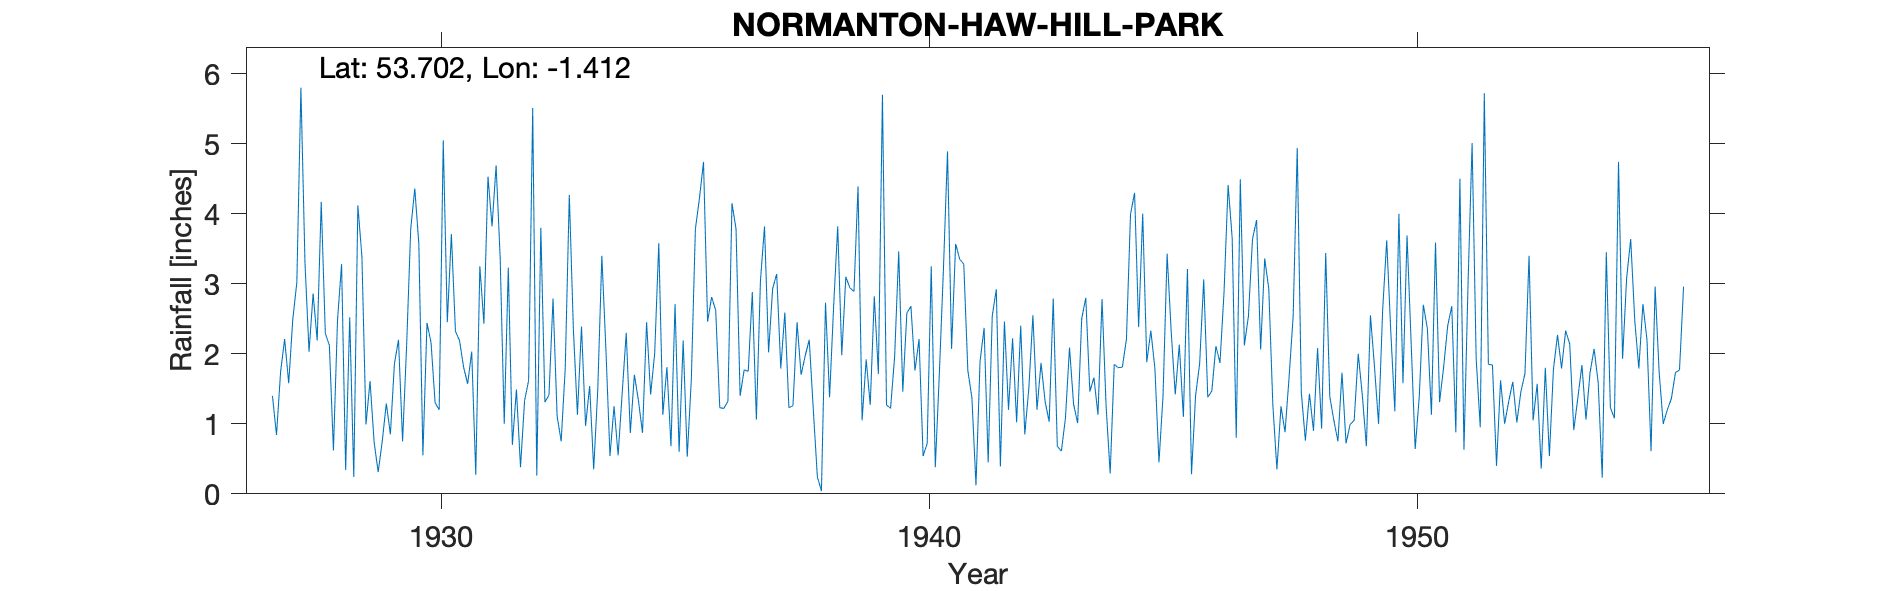

Data behind this chart, as committed beside it:
NORMANTON, HAW HILL PARK, , , , , , , , , , , , , , , , , , , , , , , 
Grid ref, SE389230, Long, -1.412, Lat, 53.7, Elevation, 136, ft, , , , , , , , , , , , , , , 
Station no, 3235, , , , , , , , , , , , , , , , , , , , , , 
, 1920, 1921, 1922, 1923, 1924, 1925, 1926, 1927, 1928, 1929, 1930, 1931, 1932, 1933, 1934, 1935, 1936, 1937, 1938, 1939, 1940, 1941, 1942
January, , , , , , , , 1.4, 4.17, 1.61, 3.57, 1.57, 1.49, 1.79, 1.25, 1.13, 2.81, 3.04, 2.2, 4.39, 2.58, 3.57, 2.46
February, , , , , , , , 0.84, 2.29, 0.74, 0.55, 2.03, 0.38, 4.27, 0.55, 1.81, 2.62, 3.82, 1.2, 1.05, 2.68, 3.35, 1.2
March, , , , , , , , 1.74, 2.12, 0.31, 2.44, 0.27, 1.33, 2.35, 1.44, 0.68, 1.23, 2.02, 0.24, 1.92, 1.76, 3.28, 2.22
April, , , , , , , , 2.21, 0.62, 0.75, 2.16, 3.25, 1.62, 1.13, 2.3, 2.71, 1.22, 2.93, 0.04, 1.27, 2.21, 1.76, 1.02
May, , , , , , , , 1.58, 2.48, 1.29, 1.3, 2.43, 5.51, 2.39, 0.87, 0.6, 1.32, 3.14, 2.73, 2.82, 0.54, 1.37, 2.4
June, , , , , , , , 2.49, 3.28, 0.85, 1.2, 4.53, 0.26, 0.97, 1.7, 2.19, 4.15, 1.79, 1.38, 1.71, 0.72, 0.12, 0.85
July, , , , , , , , 3.02, 0.34, 1.86, 5.05, 3.82, 3.8, 1.54, 1.33, 0.53, 3.78, 2.59, 2.68, 5.7, 3.25, 1.89, 1.51
August, , , , , , , , 5.8, 2.52, 2.2, 2.45, 4.69, 1.31, 0.35, 0.87, 1.63, 1.4, 1.23, 3.82, 1.27, 0.38, 2.37, 2.55
September, , , , , , , , 3.3, 0.24, 0.75, 3.71, 3.37, 1.41, 1.49, 2.45, 3.78, 1.77, 1.26, 1.98, 1.22, 1.73, 0.45, 1.2
October, , , , , , , , 2.03, 4.12, 2.12, 2.32, 1, 2.79, 3.4, 1.42, 4.22, 1.75, 2.45, 3.1, 1.96, 3.21, 2.54, 1.87
November, , , , , , , , 2.86, 3.39, 3.78, 2.19, 3.23, 1.11, 2.06, 2.01, 4.74, 2.88, 1.7, 2.94, 3.46, 4.89, 2.92, 1.32
December, , , , , , , , 2.19, 0.99, 4.36, 1.81, 0.7, 0.75, 0.54, 3.58, 2.46, 1.06, 1.97, 2.89, 1.46, 2.07, 0.39, 1.03
Total, , , , , , , , 29.46, 26.56, 20.62, 28.75, 30.89, 21.76, 22.28, 19.77, 26.48, 25.99, 27.94, 25.2, 28.23, 26.02, 24.01, 19.63
